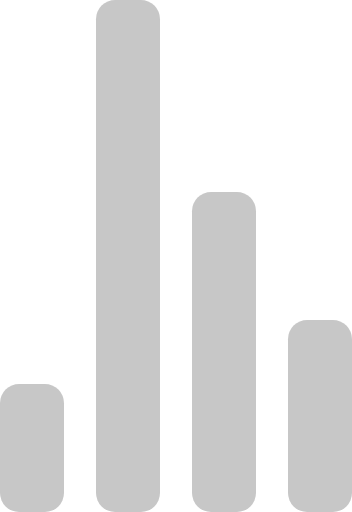
t = 0.00 s
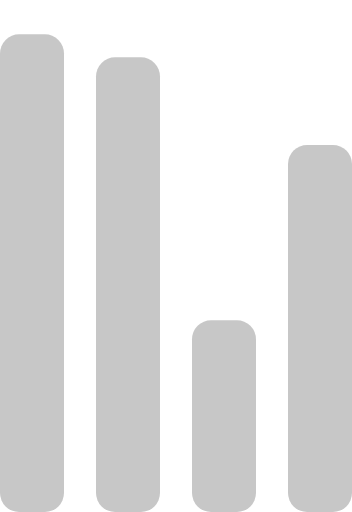
t = 0.72 s
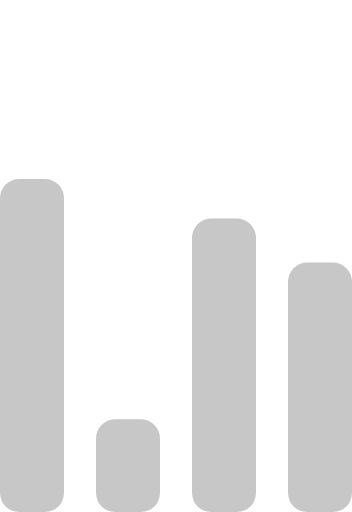
t = 1.43 s
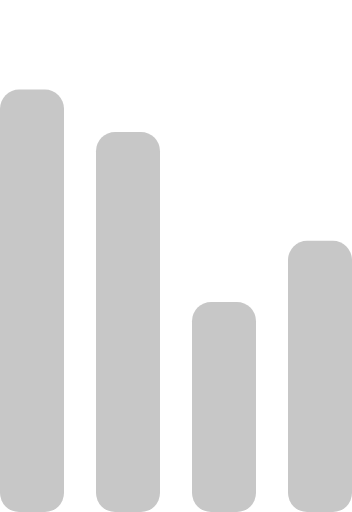
t = 2.15 s
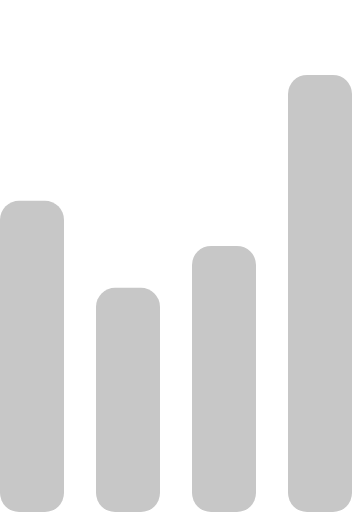
t = 2.87 s
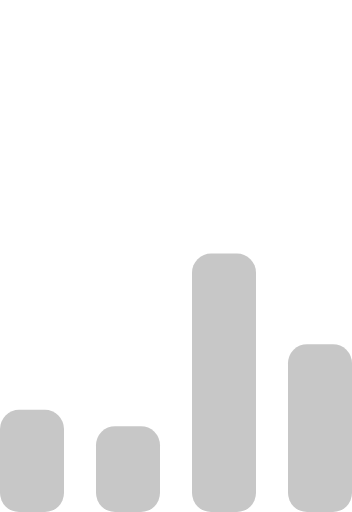
t = 3.58 s

The animated SVG that drew these frames (rendered in a browser with its animation timeline set to each time). Animation: 4 SMIL elements (animate=4); one cycle of 4.30 s, repeats indefinitely.

<!-- By Sam Herbert (@sherb), for everyone. More @ http://goo.gl/7AJzbL -->
<svg width="55" height="80" viewBox="0 0 55 80" xmlns="http://www.w3.org/2000/svg" fill="#c7c7c7">
    <g transform="matrix(1 0 0 -1 0 80)">
        <rect width="10" height="20" rx="3">
            <animate attributeName="height"
                 begin="0s" dur="4.3s"
                 values="20;45;57;80;64;32;66;45;64;23;66;13;64;56;34;34;2;23;76;79;20" calcMode="linear"
                 repeatCount="indefinite" />
        </rect>
        <rect x="15" width="10" height="80" rx="3">
            <animate attributeName="height"
                 begin="0s" dur="2s"
                 values="80;55;33;5;75;23;73;33;12;14;60;80" calcMode="linear"
                 repeatCount="indefinite" />
        </rect>
        <rect x="30" width="10" height="50" rx="3">
            <animate attributeName="height"
                 begin="0s" dur="1.4s"
                 values="50;34;78;23;56;23;34;76;80;54;21;50" calcMode="linear"
                 repeatCount="indefinite" />
        </rect>
        <rect x="45" width="10" height="30" rx="3">
            <animate attributeName="height"
                 begin="0s" dur="2s"
                 values="30;45;13;80;56;72;45;76;34;23;67;30" calcMode="linear"
                 repeatCount="indefinite" />
        </rect>
    </g>
</svg>
